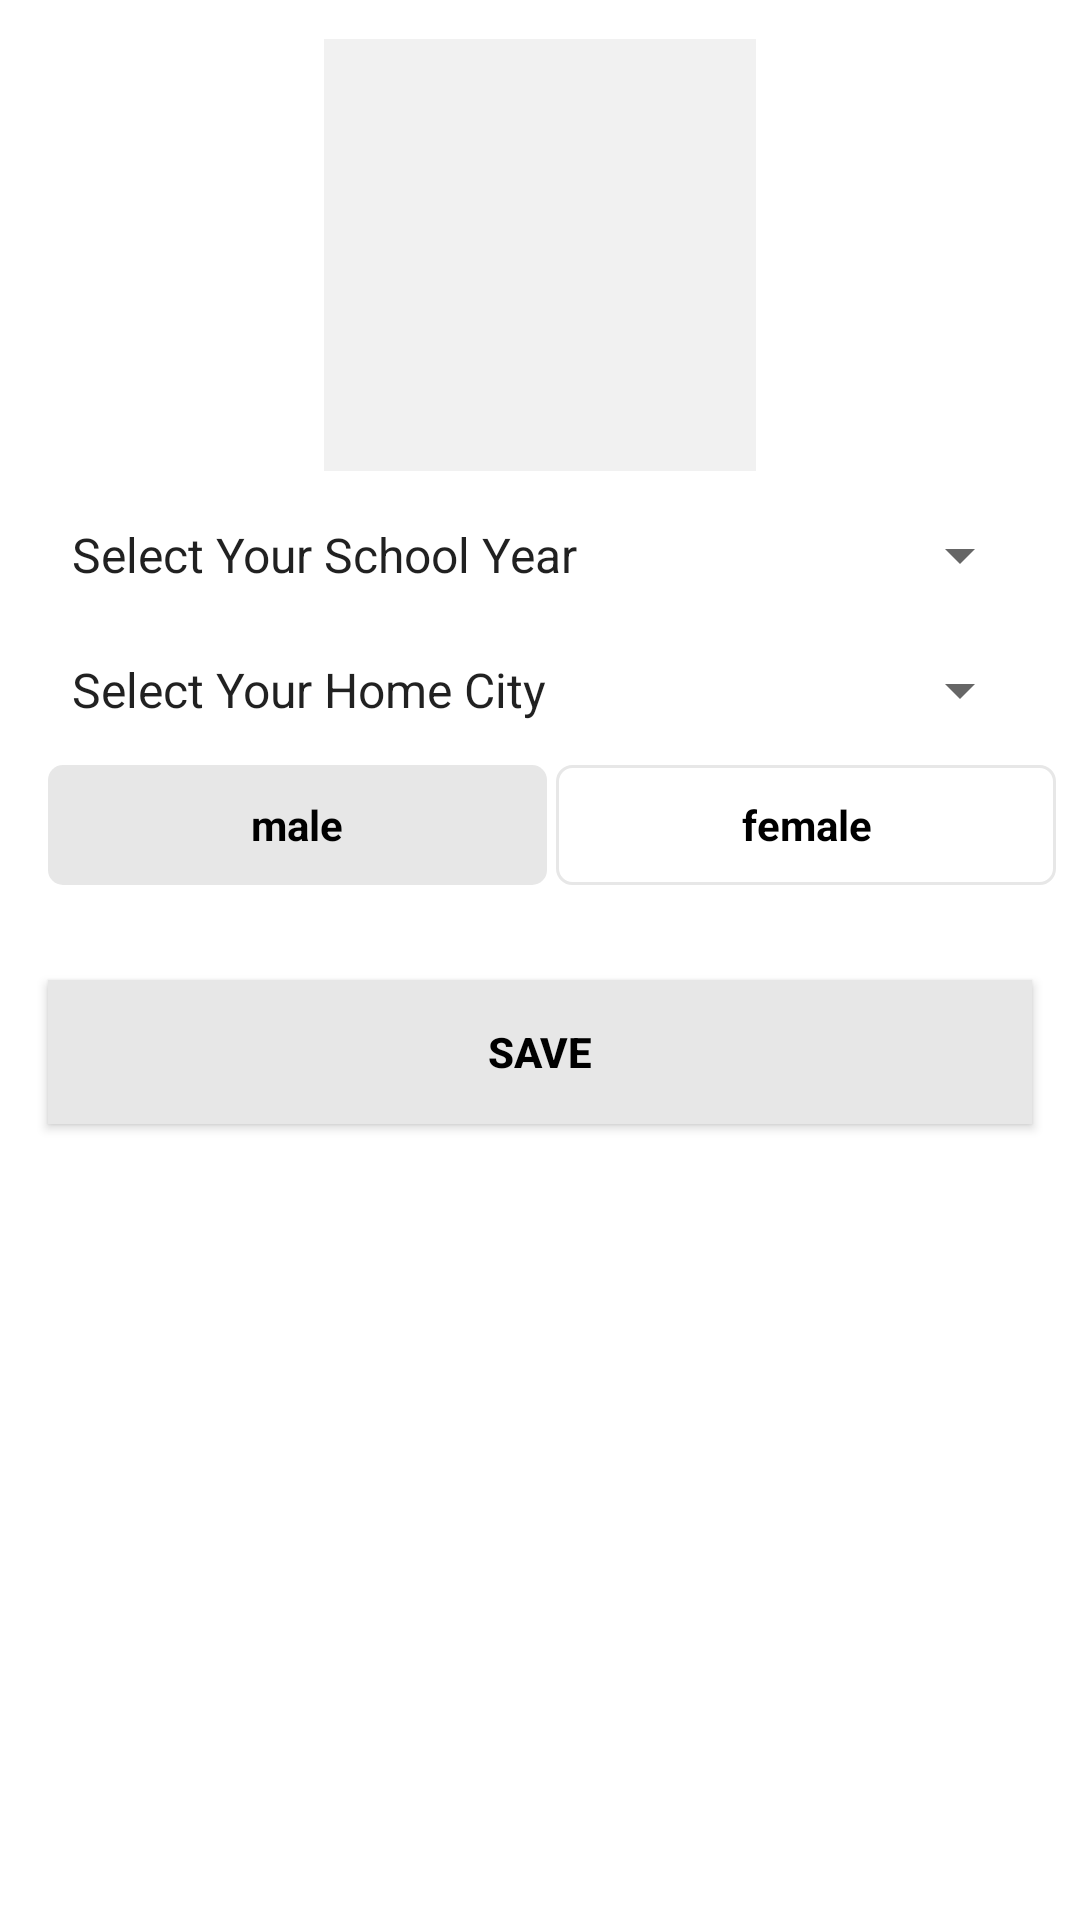

Layout XML and referenced resources for this Android screen:
<!-- AndroidManifest.xml: application theme splashScreenTheme -->
<!-- res/layout/activity_onboarding.xml -->
<?xml version="1.0" encoding="utf-8"?>
<androidx.constraintlayout.widget.ConstraintLayout xmlns:android="http://schemas.android.com/apk/res/android"
    xmlns:app="http://schemas.android.com/apk/res-auto"
    xmlns:tools="http://schemas.android.com/tools"
    android:layout_width="match_parent"
    android:layout_height="match_parent"
    android:background="@color/white"
    tools:context=".activities.OnboardingActivity">

    <FrameLayout
        android:id="@+id/photoframe"
        android:layout_width="@dimen/profile_user_image_size"
        android:layout_height="@dimen/profile_user_image_size"
        app:layout_constraintEnd_toEndOf="parent"
        app:layout_constraintStart_toStartOf="parent"
        app:layout_constraintTop_toTopOf="parent"
        android:layout_marginVertical="10dp">

        <ImageView
            android:id="@+id/iv_user_photo"
            android:layout_width="match_parent"
            android:layout_height="match_parent"
            android:layout_margin="@dimen/profile_user_image_margin"
            android:scaleType="fitXY"
            android:background="@color/colorLightGrey" />

        <View
            android:layout_width="match_parent"
            android:layout_height="match_parent"
            android:background="@drawable/ic_user_placeholder" />

    </FrameLayout>

    <Spinner
        android:id="@+id/schoolyearspinner"
        style="@style/LoginTextInputOuterFieldStyle"
        android:layout_width="match_parent"
        android:layout_height="40dp"
        android:layout_marginHorizontal="16dp"
        android:layout_marginTop="5dp"
        android:entries="@array/school_year"
        app:boxStrokeColor="@color/primary"
        app:hintTextColor="@color/primary"
        app:layout_constraintEnd_toEndOf="parent"
        app:layout_constraintHorizontal_bias="0.0"
        app:layout_constraintStart_toStartOf="parent"
        app:layout_constraintTop_toBottomOf="@id/photoframe"/>

    <Spinner
        android:id="@+id/homecityspinner"
        style="@style/LoginTextInputOuterFieldStyle"
        android:layout_width="match_parent"
        android:layout_height="40dp"
        android:layout_marginHorizontal="16dp"
        android:layout_marginTop="5dp"
        android:entries="@array/home_city"
        app:boxStrokeColor="@color/primary"
        app:hintTextColor="@color/primary"
        app:layout_constraintEnd_toEndOf="parent"
        app:layout_constraintHorizontal_bias="0.0"
        app:layout_constraintStart_toStartOf="parent"
        app:layout_constraintTop_toBottomOf="@id/schoolyearspinner">
    </Spinner>

    <RadioGroup
        android:id="@+id/rg_gender"
        android:layout_width="match_parent"
        android:layout_height="@dimen/profile_radio_button_height"
        android:layout_marginStart="16dp"
        android:layout_marginTop="5dp"
        android:layout_marginEnd="5dp"
        android:orientation="horizontal"
        app:layout_constraintEnd_toEndOf="parent"
        app:layout_constraintStart_toStartOf="parent"
        app:layout_constraintTop_toBottomOf="@id/homecityspinner">

        <androidx.appcompat.widget.AppCompatRadioButton
            android:id="@+id/rb_male"
            android:layout_width="0dp"
            android:layout_height="match_parent"
            android:layout_marginEnd="@dimen/profile_radio_button_marginStartEnd"
            android:layout_weight="1"
            android:background="@drawable/drawable_gender_tab_selector"
            android:button="@null"
            android:checked="true"
            android:gravity="center"
            android:text="male"
            android:textColor="@color/black"
            android:textStyle="bold"/>

        <androidx.appcompat.widget.AppCompatRadioButton
            android:id="@+id/rb_female"
            android:layout_width="0dp"
            android:layout_height="match_parent"
            android:layout_marginEnd="@dimen/profile_radio_button_marginStartEnd"
            android:layout_weight="1"
            android:background="@drawable/drawable_gender_tab_selector"
            android:button="@null"
            android:checked="false"
            android:gravity="center"
            android:text="female"
            android:textColor="@color/black"
            android:textStyle="bold"/>

    </RadioGroup>

    <androidx.appcompat.widget.AppCompatButton
        android:id="@+id/btn_savedetails"
        android:layout_width="0dp"
        android:layout_height="wrap_content"
        android:layout_marginHorizontal="16dp"
        android:background="@color/primary"
        android:text="Save"
        android:textColor="@color/black"
        android:textStyle="bold"
        app:layout_constraintBottom_toBottomOf="parent"
        app:layout_constraintEnd_toEndOf="parent"
        app:layout_constraintStart_toStartOf="parent"
        app:layout_constraintTop_toBottomOf="@+id/rg_gender"
        app:layout_constraintVertical_bias="0.107" />
</androidx.constraintlayout.widget.ConstraintLayout>
<!-- resources referenced by this layout -->
<resources>
  <string-array name="home_city">
          <item>Select Your Home City</item>
          <item>North West</item>
          <item>Cymru Wales</item>
          <item>East Midlands</item>
          <item>East of England</item>
          <item>London</item>
          <item>North East and Cumbria</item>
          <item>Northern Ireland</item>
          <item>Scotland</item>
          <item>South East</item>
          <item>South West</item>
          <item>West Midlands</item>
          <item>Yorkshire and the Humber</item>
      </string-array>
  <string-array name="school_year">
          <item>Select Your School Year</item>
          <item>Year 13</item>
          <item>Year 12</item>
          <item>Year 11</item>
          <item>Year 10</item>
          <item>Year 9</item>
          <item>Year 8</item>
          <item>Year 7</item>
      </string-array>
  <color name="black">#FF000000</color>
  <color name="colorLightGrey">#FFF1F1F1</color>
  <color name="primary">#FFE7E7E7</color>
  <color name="white">#FFFFFFFF</color>
  <dimen name="profile_radio_button_height">40dp</dimen>
  <dimen name="profile_radio_button_marginStartEnd">3dp</dimen>
  <dimen name="profile_user_image_margin">3dp</dimen>
  <dimen name="profile_user_image_size">150dp</dimen>
  <!-- drawable drawable_gender_tab_selector (drawable) -->
  <?xml version="1.0" encoding="utf-8"?>
  <selector xmlns:android="http://schemas.android.com/apk/res/android">
      <item android:state_checked="true">
          <shape android:shape="rectangle">
              <solid android:color="@color/primary"/>
              <corners android:bottomLeftRadius="@dimen/gender_radio_button_radius"
                  android:bottomRightRadius="@dimen/gender_radio_button_radius"
                  android:topLeftRadius="@dimen/gender_radio_button_radius"
                  android:topRightRadius="@dimen/gender_radio_button_radius"/>
          </shape>
      </item>
      <item android:state_checked="false">
          <shape android:shape="rectangle">
              <stroke android:width="@dimen/gender_radio_button_stroke_width"
                  android:color="@color/primary"/>
              <corners android:bottomLeftRadius="@dimen/gender_radio_button_radius"
                  android:bottomRightRadius="@dimen/gender_radio_button_radius"
                  android:topLeftRadius="@dimen/gender_radio_button_radius"
                  android:topRightRadius="@dimen/gender_radio_button_radius"/>
          </shape>
      </item>
  
  </selector>
  <style name="LoginTextInputOuterFieldStyle" parent="Widget.MaterialComponents.TextInputLayout.OutlinedBox">
          <item name="android:layout_width">match_parent</item>
          <item name="android:layout_height">wrap_content</item>
          <item name="android:layout_marginTop">15dp</item>
          <item name="android:layout_marginBottom">15dp</item>
      </style>
  <style name="splashScreenTheme" parent="Theme.MaterialComponents.Light.NoActionBar">
          <item name="android:windowBackground">@drawable/splash_image</item>
          <item name="android:statusBarColor">@color/primary</item>
      </style>
  <dimen name="gender_radio_button_radius">5dp</dimen>
  <dimen name="gender_radio_button_stroke_width">1dp</dimen>
  <!-- drawable splash_image (drawable) -->
  <?xml version="1.0" encoding="utf-8"?>
  <layer-list xmlns:android="http://schemas.android.com/apk/res/android">
          <item android:drawable="@color/primary"/>
          <item android:drawable="@drawable/ic_logo" />
  </layer-list>
  <!-- drawable ic_logo: jpg bitmap (drawable-v24, 97967 bytes) -->
</resources>
